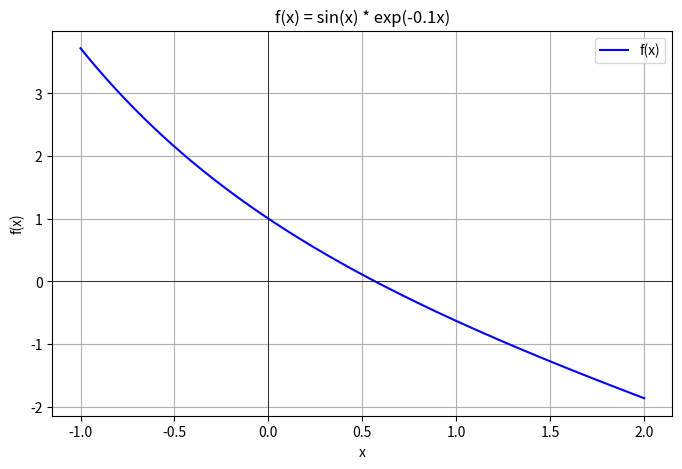

Reproduce this figure in Python.
import numpy as np
import matplotlib.pyplot as plt
import math
def graficar_funcion(f, a, b, n=1000, titulo="Gráfico de la función", xlabel="x", ylabel="f(x)"):
    """
    Grafica una función matemática en el intervalo [a, b].

    Parámetros:
    - f: función a graficar (debe aceptar arreglos de numpy)
    - a: inicio del dominio
    - b: fin del dominio
    - n: cantidad de puntos evaluados (resolución)
    - titulo: título del gráfico
    - xlabel: etiqueta del eje x
    - ylabel: etiqueta del eje y
    """
    x = np.linspace(a, b, n)
    y = f(x)

    plt.figure(figsize=(8, 5))
    plt.plot(x, y, label="f(x)", color="blue")
    plt.title(titulo)
    plt.xlabel(xlabel)
    plt.ylabel(ylabel)
    plt.grid(True)
    plt.axhline(0, color='black', linewidth=0.5)
    plt.axvline(0, color='black', linewidth=0.5)
    plt.legend()
    plt.show()

# 🧪 Ejemplo de uso:
if __name__ == "__main__":
    # Definimos una función (puede ser lambda o def)
    funcion = lambda x: math.e**(-x) - x

    # Llamamos a la función de graficar
    graficar_funcion(funcion, a=-1, b=2, titulo="f(x) = sin(x) * exp(-0.1x)")
